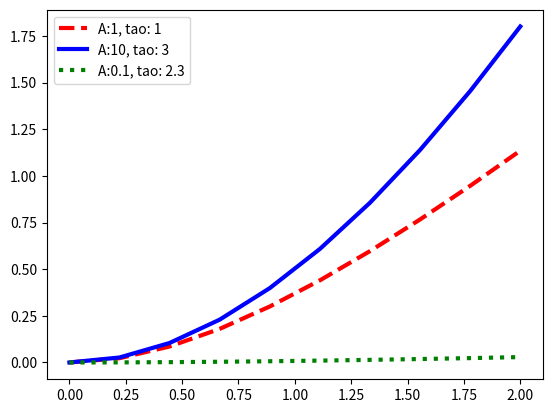

Write Python code to recreate this figure.
import numpy as np, matplotlib.pyplot as plt 

'''--- Plotting Outputs of the Model Equation for Different Parameters---'''
'''First Set of Parameter Values'''
# Define parameter values
A = 1
tao = 1 

# Define an array of time values
time = np.linspace(0, 2, 10)

# Define the model equation for beta_gal_activity
beta_gal_activity = A*(np.exp(-time/tao)-1+(time/tao)) 

# Plot the model beta_gal_activity over time values 
plt.plot(time, beta_gal_activity) 

# Update line format
ax = plt.gca()
lines = ax.get_lines()
plt.setp(lines[0], linestyle = '--', linewidth = 3, color = 'r')

'''Second Set of Parameter Values'''
# Define parameter values
A = 10
tao = 3 

# Define an array of time values
time = np.linspace(0, 2, 10)

# Define the model equation for beta_gal_activity
beta_gal_activity = A*(np.exp(-time/tao)-1+(time/tao)) 

# Plot the model beta_gal_activity over time values
plt.plot(time, beta_gal_activity) 

# Update line format
lines = ax.get_lines()
plt.setp(lines[1], linestyle = '-', linewidth = 3, color = 'b')

'''Third Set of Parameter Values'''
# Define parameter values
A = 0.1
tao = 2.3 

# Define an array of time values
time = np.linspace(0, 2, 10)

# Define the model equation for beta_gal_activity
beta_gal_activity = A*(np.exp(-time/tao)-1+(time/tao)) 

# Plot the model beta_gal_activity over time values
plt.plot(time, beta_gal_activity) 

# Update line format
lines = ax.get_lines()
plt.setp(lines[2], linestyle = ':', linewidth = 3, color = 'g')

# Make and label each of the lines and make a legend
lines[0].set_label("A:1, tao: 1")
lines[1].set_label("A:10, tao: 3")
lines[2].set_label("A:0.1, tao: 2.3")
ax.legend()

plt.show()
